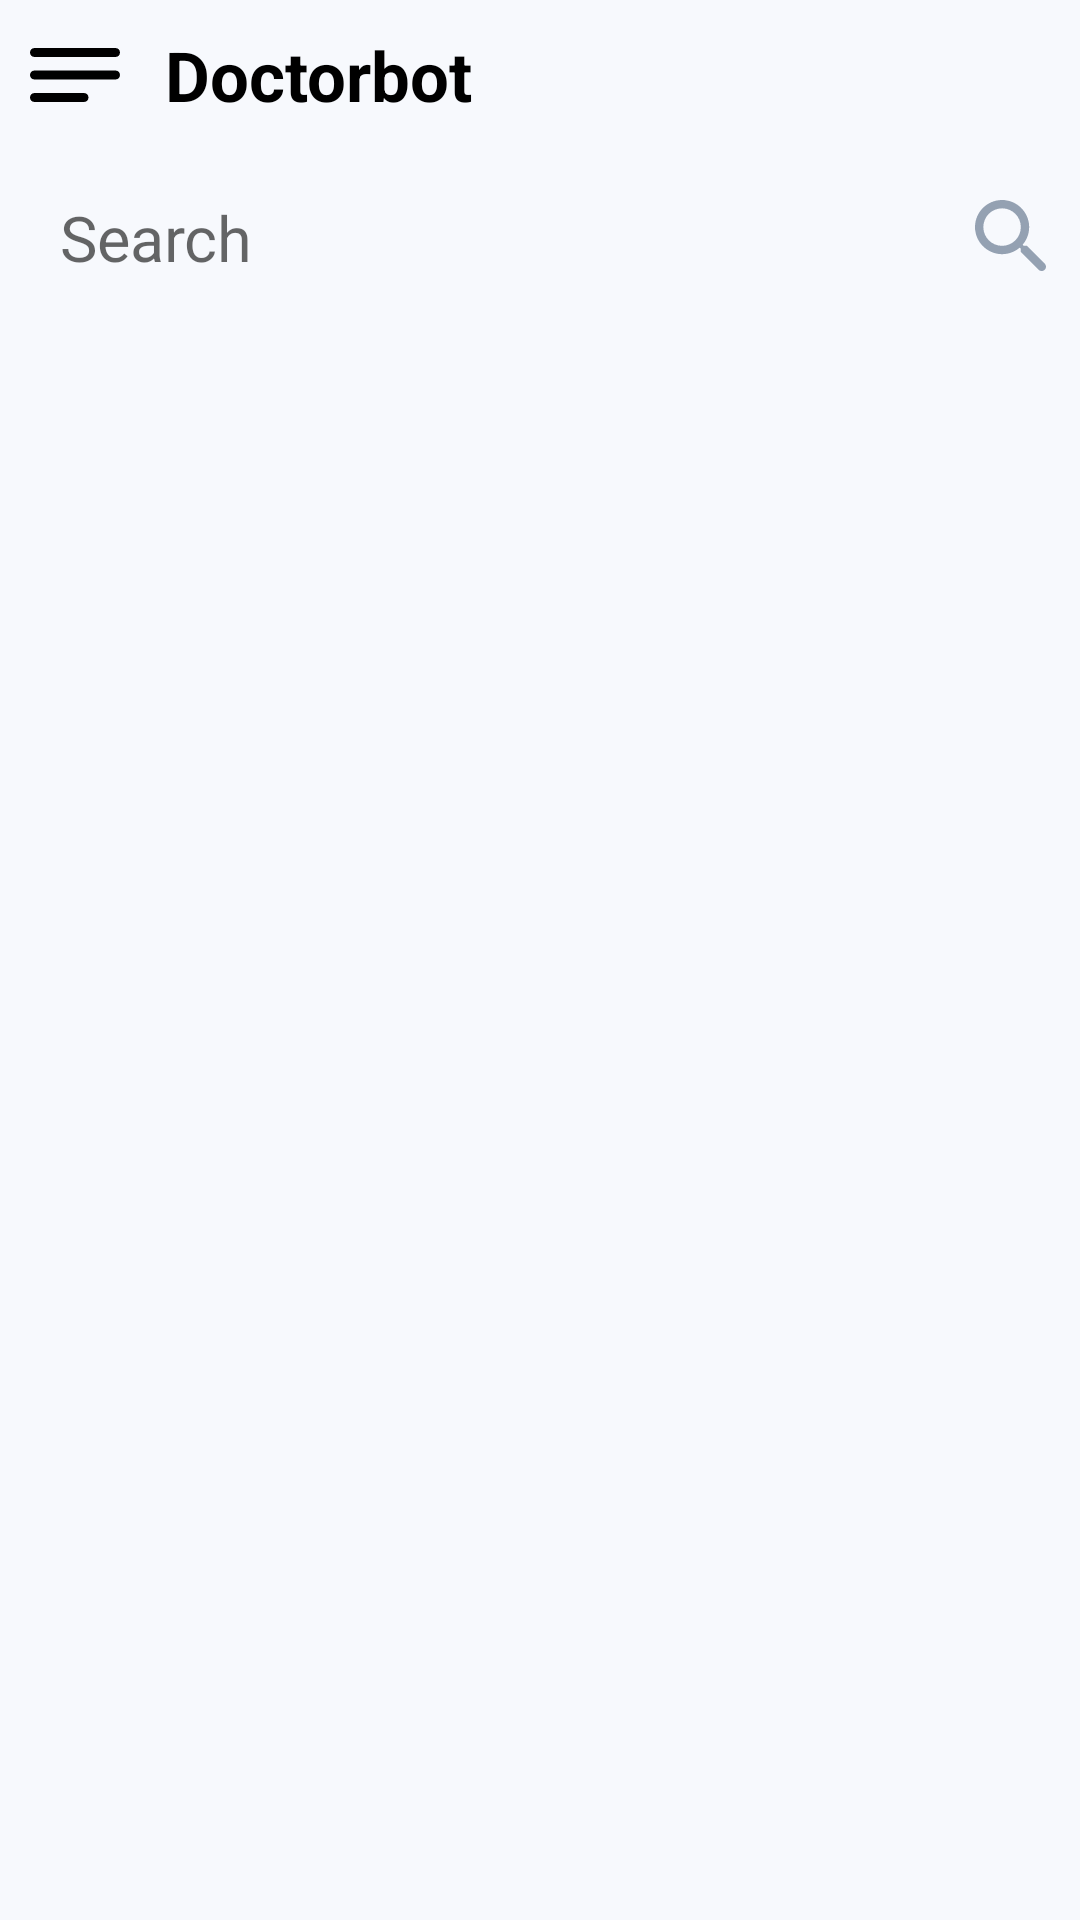

Android layout source for this screen:
<!-- AndroidManifest.xml: application theme Theme.DevFest -->
<!-- res/layout/activity_discussion_list.xml -->
<?xml version="1.0" encoding="utf-8"?>
<androidx.constraintlayout.widget.ConstraintLayout xmlns:android="http://schemas.android.com/apk/res/android"
    android:layout_width="match_parent"
    android:background="@color/white_background"
    android:layout_height="match_parent"
    xmlns:app="http://schemas.android.com/apk/res-auto"
    xmlns:tools="http://schemas.android.com/tools">
        <androidx.appcompat.widget.LinearLayoutCompat
            android:layout_width="match_parent"
            app:layout_constraintTop_toTopOf="parent"
            app:layout_constraintStart_toStartOf="parent"
            app:layout_constraintEnd_toEndOf="parent"
            android:id="@+id/container_toolbar"
            android:gravity="center_vertical"
            android:orientation="horizontal"
            android:layout_height="wrap_content">

            <ImageButton
                android:layout_width="50dp"
                android:layout_height="50dp"
                android:background="@android:color/transparent"
                android:src="@drawable/ic_menu"
                android:layout_weight="0" />

            <TextView
                android:layout_margin="5dp"
                android:layout_width="0dp"
                android:layout_weight="1"
                android:text="Doctorbot"
                android:layout_height="wrap_content"
                android:textSize="23sp"
                android:textColor="@color/black"
                android:textStyle="bold" />

            <com.google.android.material.imageview.ShapeableImageView
                android:layout_width="40dp"
                android:layout_height="40dp"
                android:id="@+id/image_view_profile"
                app:shapeAppearanceOverlay="@style/ShapeAppearanceOverlay.App.CornerSize50Percent"
                tools:src="@drawable/img_secure"
                android:layout_margin="5dp"/>
        </androidx.appcompat.widget.LinearLayoutCompat>

    <androidx.appcompat.widget.LinearLayoutCompat
        android:gravity="center_vertical"
        android:orientation="horizontal"
        android:layout_width="match_parent"
        android:layout_height="wrap_content"
        android:id="@+id/container_search"
        app:layout_constraintTop_toBottomOf="@id/container_toolbar"
        app:layout_constraintStart_toStartOf="parent"
        app:layout_constraintEnd_toEndOf="parent"
        android:layout_marginStart="10dp"
        android:layout_marginEnd="10dp"
        android:layout_marginTop="5dp"
        android:layout_marginBottom="5dp"
        android:background="@drawable/shape_search_background">
        <EditText
            android:layout_weight="1"
            android:layout_width="0dp"
            android:layout_height="wrap_content"
            android:textSize="21sp"
            android:padding="10dp"
            android:background="@android:color/transparent"
            android:hint="@string/search_string" />

        <ImageView
            android:layout_width="25dp"
            android:layout_height="25dp"
            android:src="@drawable/ic_search" />
    </androidx.appcompat.widget.LinearLayoutCompat>

    <androidx.recyclerview.widget.RecyclerView
        android:padding="10dp"
        android:id="@+id/recycler_view_discussions"
        android:layout_width="match_parent"
        android:layout_height="match_parent"
        app:layout_constraintBottom_toBottomOf="parent"
        app:layout_constraintStart_toStartOf="parent"
        app:layout_constraintEnd_toEndOf="parent"
        app:layout_constrainedHeight="true"
        app:layout_constraintTop_toBottomOf="@id/container_search" />

</androidx.constraintlayout.widget.ConstraintLayout>
<!-- resources referenced by this layout -->
<resources>
  <color name="black">#FF000000</color>
  <color name="white_background">#F7F9FD</color>
  <!-- drawable ic_menu (drawable) -->
  <vector xmlns:android="http://schemas.android.com/apk/res/android"
      android:width="36dp"
      android:height="36dp"
      android:viewportWidth="36"
      android:viewportHeight="36">
    <group>
      <clip-path
          android:pathData="M0,0h36v36h-36z"/>
      <path
          android:pathData="M3,25.5C3,26.325 3.675,27 4.5,27H21C21.825,27 22.5,26.325 22.5,25.5C22.5,24.675 21.825,24 21,24H4.5C3.675,24 3,24.675 3,25.5ZM3,18C3,18.825 3.675,19.5 4.5,19.5H31.5C32.325,19.5 33,18.825 33,18C33,17.175 32.325,16.5 31.5,16.5H4.5C3.675,16.5 3,17.175 3,18ZM3,10.5C3,11.325 3.675,12 4.5,12H31.5C32.325,12 33,11.325 33,10.5C33,9.675 32.325,9 31.5,9H4.5C3.675,9 3,9.675 3,10.5Z"
          android:fillColor="#000000"/>
    </group>
  </vector>
  <!-- drawable ic_search (drawable) -->
  <vector xmlns:android="http://schemas.android.com/apk/res/android"
      android:width="18dp"
      android:height="18dp"
      android:viewportWidth="18"
      android:viewportHeight="18">
    <path
        android:pathData="M12.5,11H11.71L11.43,10.73C12.63,9.33 13.25,7.42 12.91,5.39C12.44,2.61 10.12,0.39 7.32,0.05C3.09,-0.47 -0.47,3.09 0.05,7.32C0.39,10.12 2.61,12.44 5.39,12.91C7.42,13.25 9.33,12.63 10.73,11.43L11,11.71V12.5L15.25,16.75C15.66,17.16 16.33,17.16 16.74,16.75C17.15,16.34 17.15,15.67 16.74,15.26L12.5,11ZM6.5,11C4.01,11 2,8.99 2,6.5C2,4.01 4.01,2 6.5,2C8.99,2 11,4.01 11,6.5C11,8.99 8.99,11 6.5,11Z"
        android:fillColor="#94A1B2"/>
  </vector>
  <!-- drawable img_secure: png bitmap (drawable-v24, 29381 bytes) -->
  <string name="search_string">Search</string>
  <style name="ShapeAppearanceOverlay.App.CornerSize50Percent" parent="">
          <item name="cornerSize">50%</item>
      </style>
  <style name="Theme.DevFest" parent="Theme.MaterialComponents.DayNight.NoActionBar">
          
          <item name="colorPrimary">@color/green_primary</item>
          <item name="colorPrimaryVariant">@color/purple_700</item>
          <item name="colorOnPrimary">@color/white</item>
          
          <item name="colorSecondary">@color/green_secondary</item>
          <item name="colorSecondaryVariant">@color/teal_700</item>
          <item name="colorOnSecondary">@color/black</item>
          
          <item name="android:statusBarColor">?attr/colorPrimaryVariant</item>
          
          <item name="buttonStyle">@style/Widget.AppCompat.Button</item>
      </style>
  <color name="green_primary">#3CB79F</color>
  <color name="purple_700">#FF3700B3</color>
  <color name="white">#FFFFFFFF</color>
  <color name="green_secondary">#5CCAB4</color>
  <color name="teal_700">#FF018786</color>
</resources>
